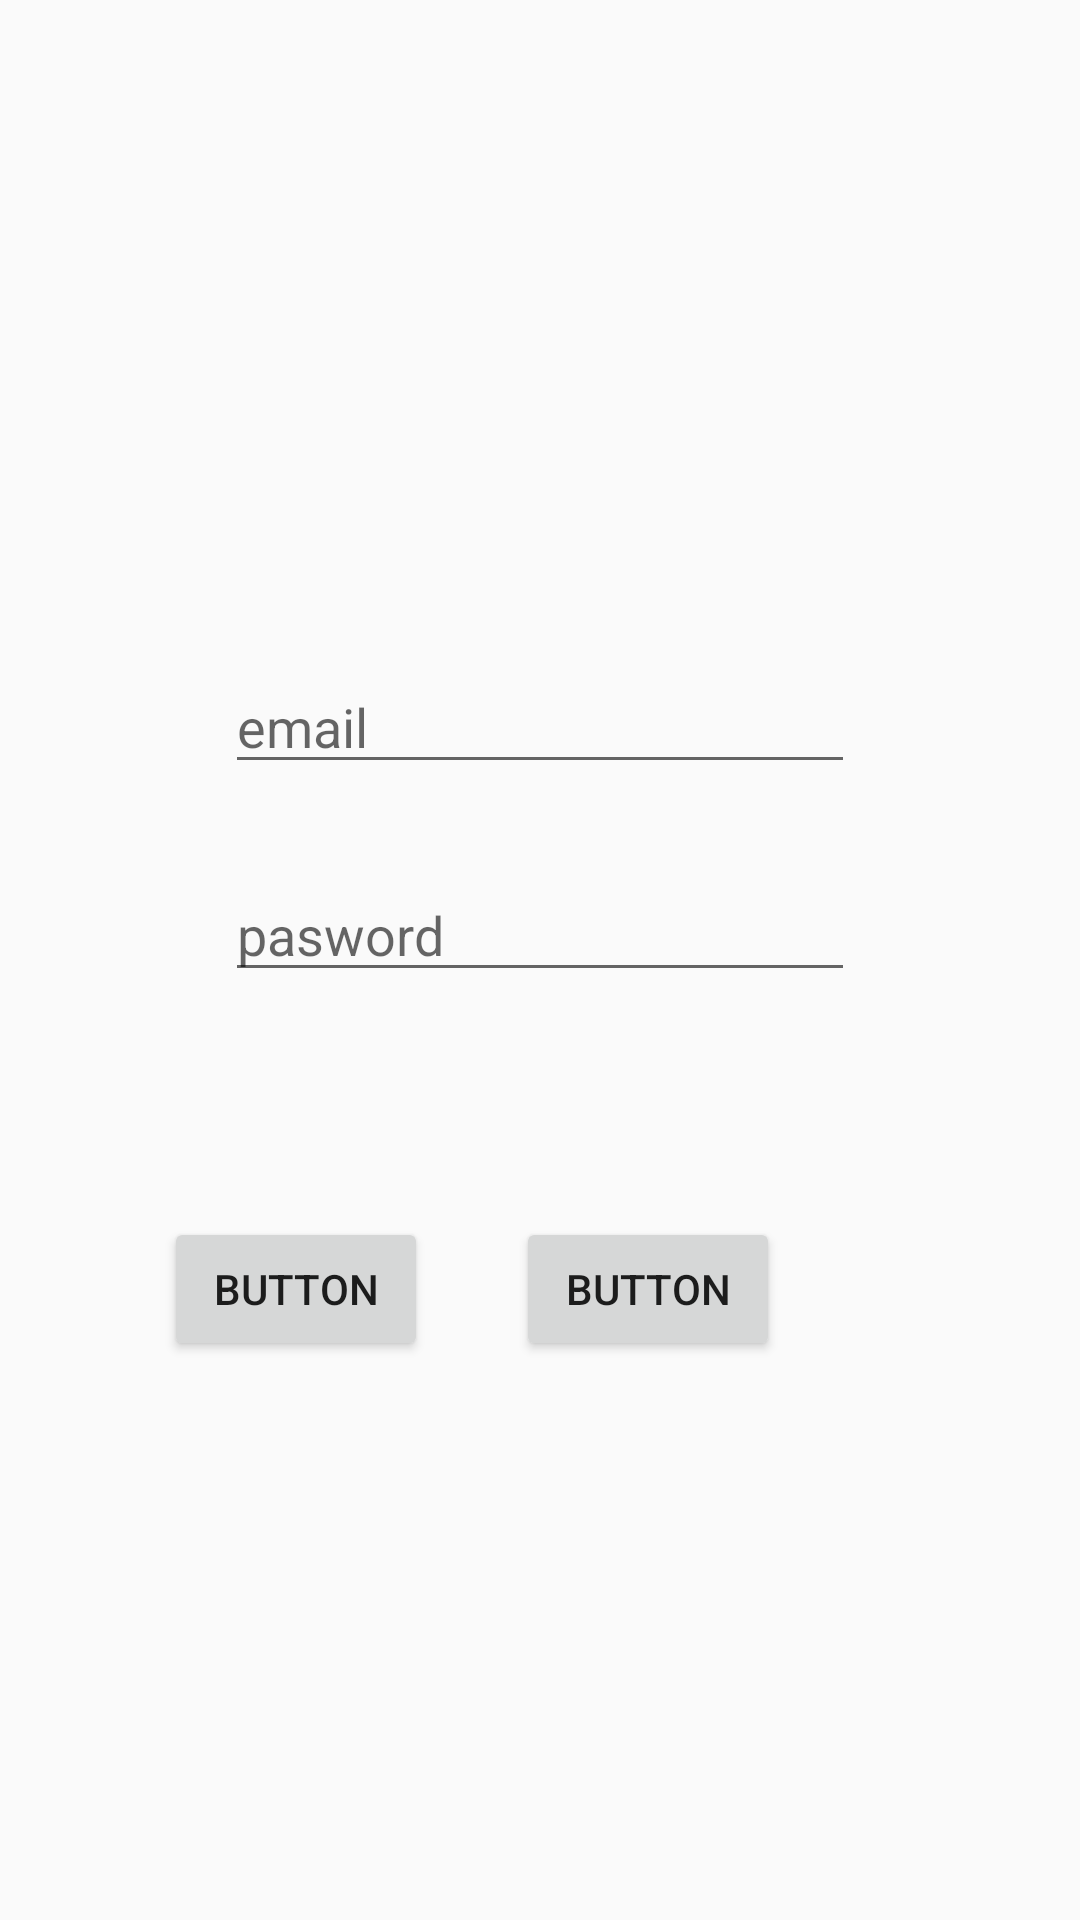

Here is an Android app screen rendered from its layout file. Give the layout XML and the strings, colors and styles it references.
<!-- AndroidManifest.xml: application theme AppTheme -->
<!-- res/layout/activity_login.xml -->
<?xml version="1.0" encoding="utf-8"?>
<androidx.constraintlayout.widget.ConstraintLayout xmlns:android="http://schemas.android.com/apk/res/android"
    xmlns:app="http://schemas.android.com/apk/res-auto"
    xmlns:tools="http://schemas.android.com/tools"
    android:layout_width="match_parent"
    android:layout_height="match_parent"
    tools:context=".Login">

    <EditText
        android:id="@+id/main_email"
        android:layout_width="wrap_content"
        android:layout_height="wrap_content"
        android:layout_marginTop="220dp"
        android:ems="10"
        android:hint="email"
        android:inputType="textPersonName"
        app:layout_constraintEnd_toEndOf="parent"
        app:layout_constraintStart_toStartOf="parent"
        app:layout_constraintTop_toTopOf="parent" />

    <EditText
        android:id="@+id/main_pwd"
        android:layout_width="wrap_content"
        android:layout_height="wrap_content"
        android:layout_marginTop="28dp"
        android:ems="10"
        android:hint="pasword"
        android:inputType="textPersonName"
        app:layout_constraintEnd_toEndOf="parent"
        app:layout_constraintStart_toStartOf="parent"
        app:layout_constraintTop_toBottomOf="@+id/main_email" />

    <Button
        android:id="@+id/main_login_btn"
        android:layout_width="wrap_content"
        android:layout_height="wrap_content"
        android:layout_marginTop="48dp"
        android:text="Button"
        app:layout_constraintBottom_toBottomOf="parent"
        app:layout_constraintEnd_toStartOf="@+id/main_join_btn"
        app:layout_constraintHorizontal_bias="0.651"
        app:layout_constraintStart_toStartOf="parent"
        app:layout_constraintTop_toBottomOf="@+id/main_pwd"
        app:layout_constraintVertical_bias="0.127" />

    <Button
        android:id="@+id/main_join_btn"
        android:layout_width="wrap_content"
        android:layout_height="wrap_content"
        android:layout_marginTop="48dp"
        android:layout_marginEnd="100dp"
        android:text="Button"
        app:layout_constraintBottom_toBottomOf="parent"
        app:layout_constraintEnd_toEndOf="parent"
        app:layout_constraintTop_toBottomOf="@+id/main_pwd"
        app:layout_constraintVertical_bias="0.127" />
</androidx.constraintlayout.widget.ConstraintLayout>
<!-- resources referenced by this layout -->
<resources>
  <style name="AppTheme" parent="Theme.AppCompat.Light.DarkActionBar">
          
          <item name="colorPrimary">@color/colorPrimary</item>
          <item name="colorPrimaryDark">@color/colorPrimaryDark</item>
          <item name="colorAccent">@color/colorAccent</item>
      </style>
  <!-- not gathered from this repository: default colours our renderer supplied (Android Studio template values) -->
  <color name="colorPrimary">#FF6200EE</color>
  <color name="colorPrimaryDark">#FF3700B3</color>
  <color name="colorAccent">#FF03DAC5</color>
</resources>
